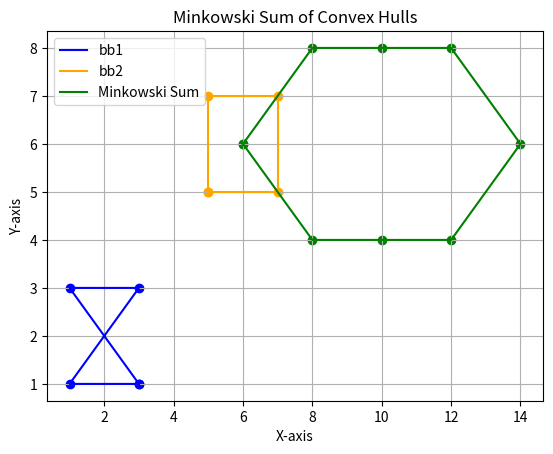

This chart was generated by the following Python code:
import matplotlib.pyplot as plt
import math

def add_edges(edges, bounding_box_vertices, box_index):
            for i in range(len(bounding_box_vertices)):
                next_idx = (i + 1) % len(bounding_box_vertices)
                dx = bounding_box_vertices[next_idx][0] - bounding_box_vertices[i][0]
                dy = bounding_box_vertices[next_idx][1] - bounding_box_vertices[i][1]
                edges.append([dx, dy, box_index, i])
                
def minkowski_difference_2d_convex_hull(bb1, bb2):
    
    # Convert to minkowski addition problem by negating vertices of the second bounding box
    bb2_negated = [[-x, -y] for x, y in bb2]

    # Sort vertices by polar angle
    bb1.sort(key=lambda vertex: math.atan2(vertex[1], vertex[0]))
    bb2_negated.sort(key=lambda vertex: math.atan2(vertex[1], vertex[0]))

    # Create edges for both bounding boxes
    edges = []

    

    add_edges(edges, bb1, 1)
    add_edges(edges, bb2_negated, 2)

    # Sort edges by polar angle
    edges.sort(key=lambda edge: math.atan2(edge[1], edge[0]))

    # Calculate the starting point as the sum of positions of starting vertices in the first two edges
    first_edge_bb1 = next(edge for edge in edges if edge[2] == 1)
    first_edge_bb2 = next(edge for edge in edges if edge[2] == 2)
    starting_x = bb1[first_edge_bb1[3]][0] + bb2[first_edge_bb2[3]][0]
    starting_y = bb1[first_edge_bb1[3]][1] + bb2[first_edge_bb2[3]][1]

    minkowski_sum_bbox = []
    current_point = (starting_x, starting_y)

    # Calculate Minkowski sum
    for edge in edges:
        current_point = (current_point[0] + edge[0], current_point[1] + edge[1])
        minkowski_sum_bbox.append(current_point)

    return minkowski_sum_bbox

# Example convex hulls
bb1 = [(3, 1), (1, 1), (3, 3), (1, 3)]
bb2 = [(5, 5), (7, 5), (7, 7), (5, 7)]

# Calculate Minkowski Difference
resulting_points = minkowski_difference_2d_convex_hull(bb1, bb2)

# Plotting
bb1.append(bb1[0])  # Closing the loop
bb2.append(bb2[0])  # Closing the loop
resulting_points.append(resulting_points[0])  # Closing the loop

plt.plot(*zip(*bb1), label='bb1', color='blue')
plt.plot(*zip(*bb2), label='bb2', color='orange')
plt.plot(*zip(*resulting_points), label='Minkowski Sum', color='green')

plt.scatter(*zip(*bb1), color='blue')
plt.scatter(*zip(*bb2), color='orange')
plt.scatter(*zip(*resulting_points), color='green')

plt.xlabel('X-axis')
plt.ylabel('Y-axis')
plt.title('Minkowski Sum of Convex Hulls')
plt.legend()
plt.grid(True)
plt.show()


